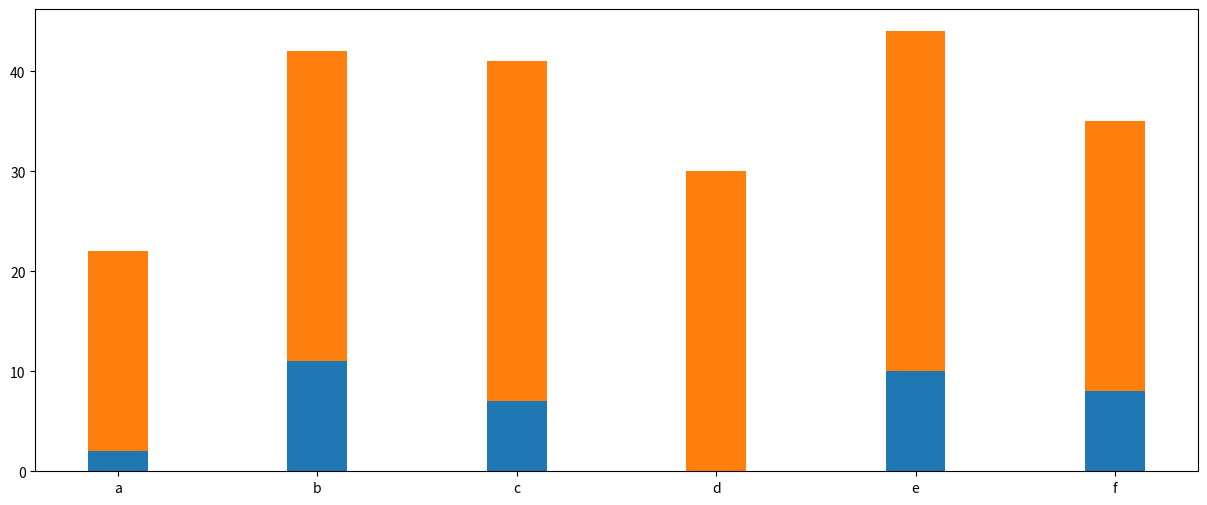

The script that saved this image:
#!/usr/bin/python3

import numpy as np
import pandas as pd
import string
import matplotlib.pyplot as plt

# figsize 图像宽高, 单位:英寸
# dpi: 分辨率
# facecolor: 背景色
# edgecolor: 边框颜色
plt.figure(figsize=(15, 6))

# 数据
x = np.arange(4, 10)
y_max = np.array([i for i in np.random.randint(20, 40, len(x))])
y_min = np.array([i for i in np.random.randint(0, 20, len(x))])

print("==== x ======\n", x)
print("==== y_max ======\n", y_max)
print("==== y_min ======\n", y_min)

# 绘图

barWidth = 0.3
# width: 柱子宽度, 默认 0.8
# tick_label: x 轴刻度, 默认取 x 的值
plt.bar(x, y_min, width=barWidth, tick_label = list("abcdef"))
plt.bar(x, y_max, width=barWidth, bottom=y_min)

# 显示出来
plt.show()

